Photos from the image-classification dataset "tools" in the GitHub repository aiegoo/aitim-hhi. Its 5 classes are: background, hammer, measuring tape, pliers, screwdriver.

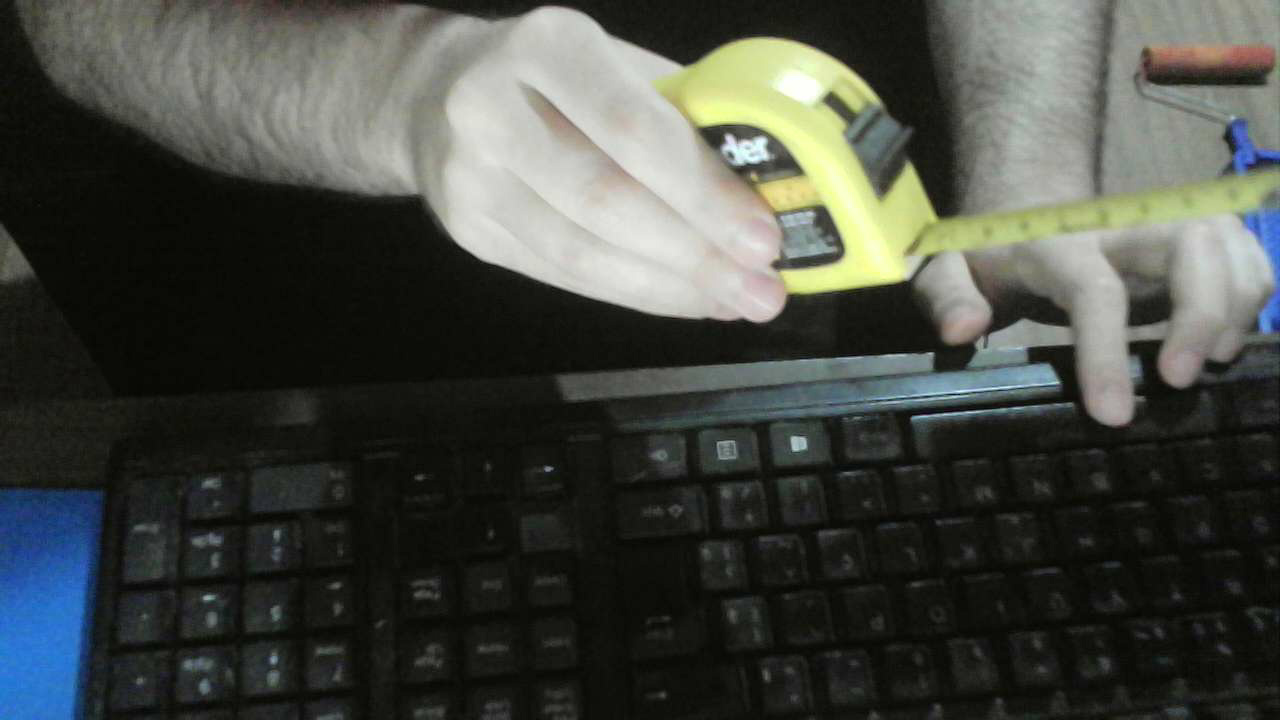
Label: measuring tape

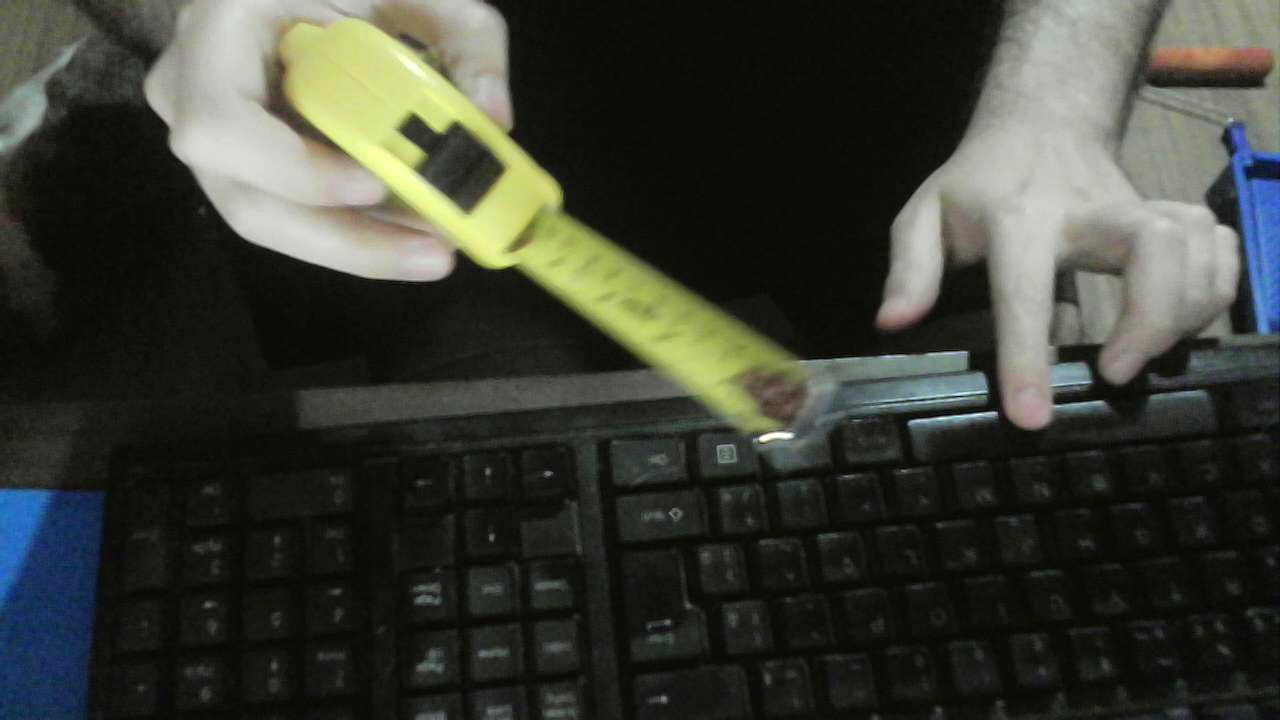
Label: measuring tape

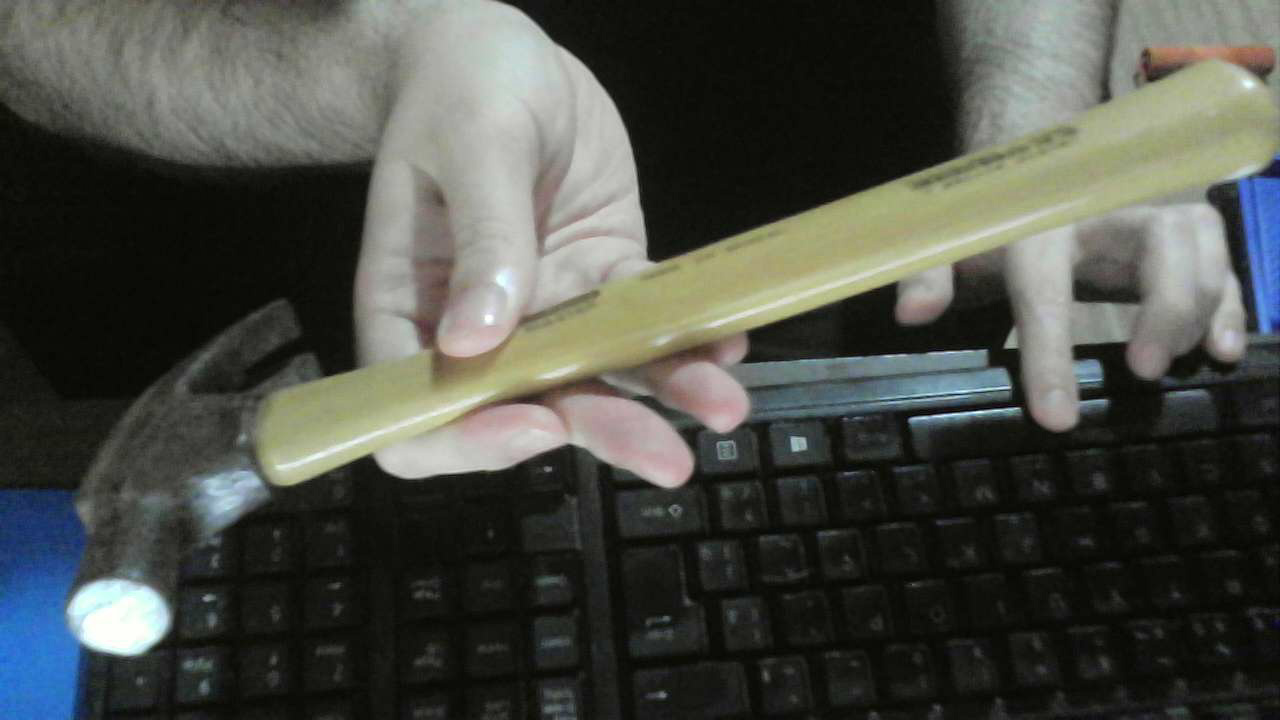
Label: hammer

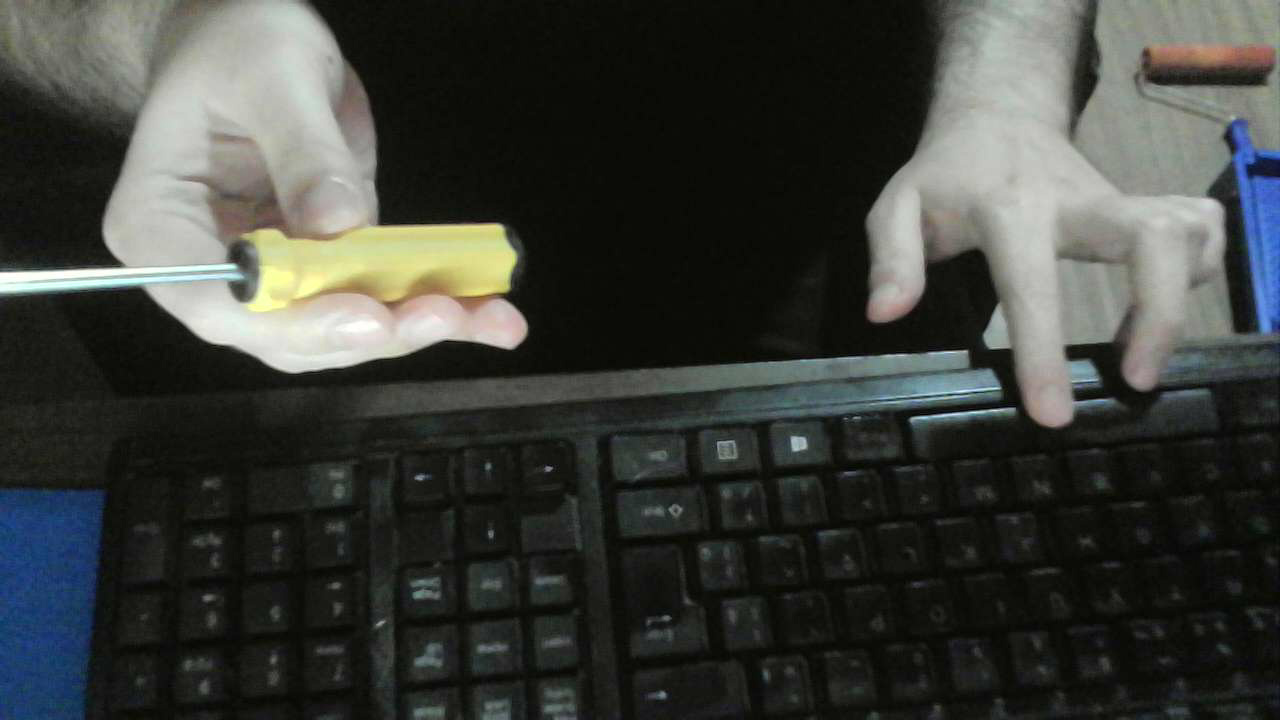
Label: screwdriver

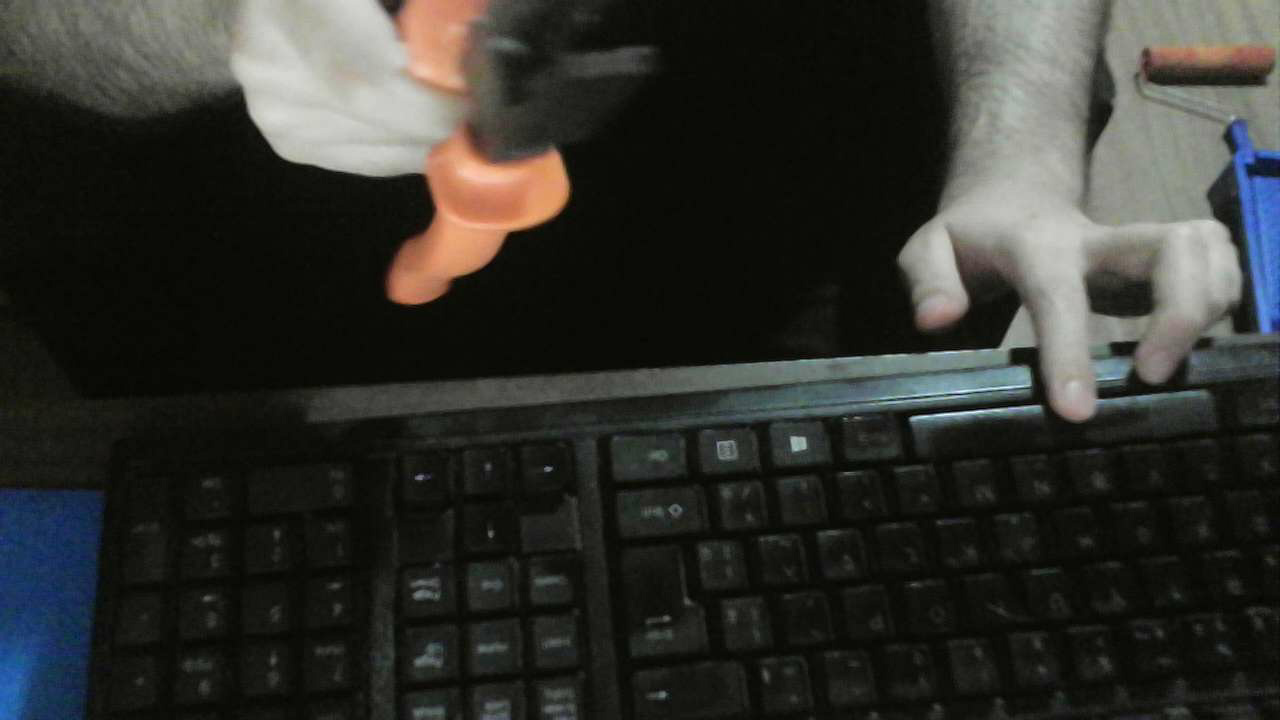
Label: pliers

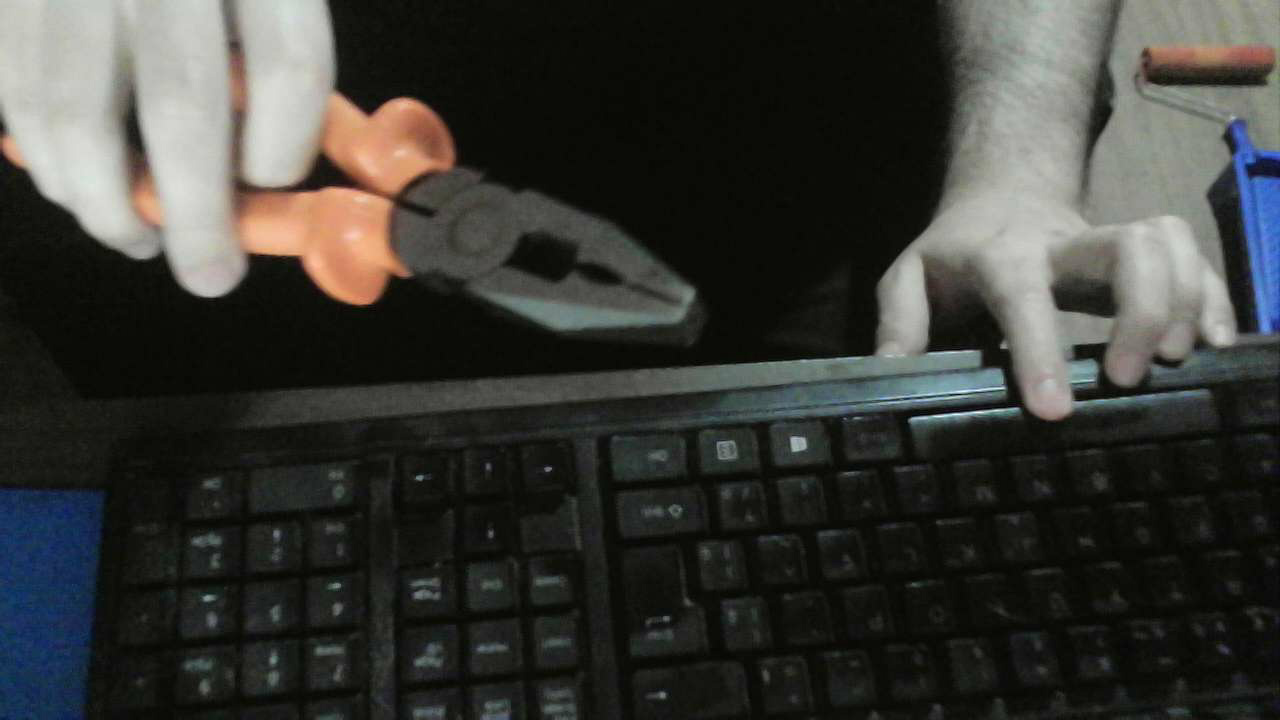
Label: pliers
